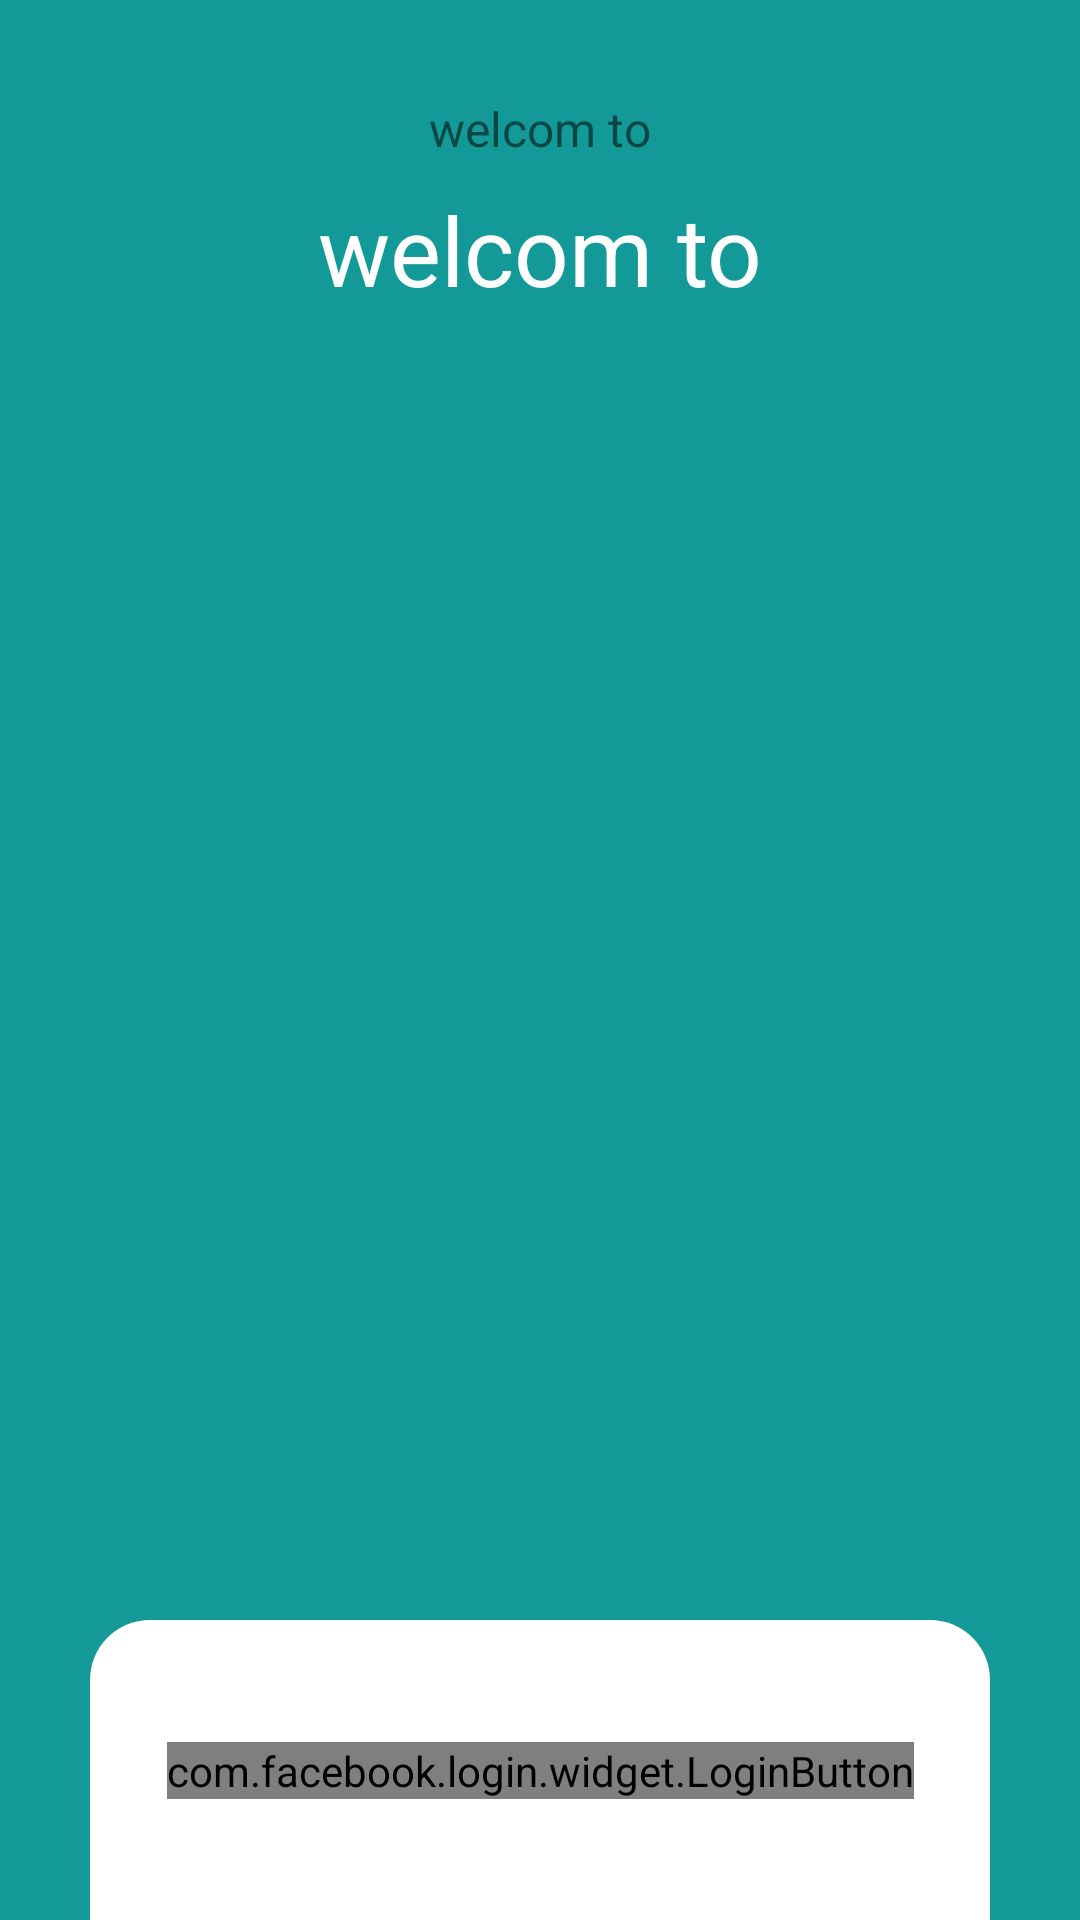

Android layout source for this screen:
<!-- AndroidManifest.xml: application theme Theme.AppCompat.Light.NoActionBar -->
<!-- res/layout/activity_main.xml -->
<?xml version="1.0" encoding="utf-8"?>
<android.support.constraint.ConstraintLayout xmlns:android="http://schemas.android.com/apk/res/android"
    xmlns:app="http://schemas.android.com/apk/res-auto"
    xmlns:tools="http://schemas.android.com/tools"
    android:layout_width="match_parent"
    android:layout_height="match_parent"
    android:background="#149999"
    android:id="@+id/layout_login_screen"
    tools:context="com.example.vovak.weathertest.MainActivity">

    <TextView
        android:id="@+id/textView2"
        android:layout_width="wrap_content"
        android:layout_height="wrap_content"
        android:layout_marginTop="32dp"
        android:text="@string/string_main_screen_title_1"
        android:textColor="@color/com_facebook_device_auth_text"
        android:textSize="16sp"
        app:layout_constraintLeft_toLeftOf="parent"
        app:layout_constraintRight_toRightOf="parent"
        app:layout_constraintTop_toTopOf="parent" />

    <TextView
        android:id="@+id/textView"
        android:layout_width="wrap_content"
        android:layout_height="wrap_content"
        android:layout_marginTop="8dp"
        android:text="@string/string_main_screen_title_1"
        android:textColor="@color/cardview_light_background"
        android:textSize="32sp"
        app:layout_constraintLeft_toLeftOf="parent"
        app:layout_constraintRight_toRightOf="parent"
        app:layout_constraintTop_toBottomOf="@+id/textView2" />

    <ImageView
        android:id="@+id/imageView"
        android:layout_width="match_parent"
        android:layout_height="100dp"
        android:layout_marginEnd="30dp"
        android:layout_marginStart="30dp"
        android:background="@drawable/card_over_button_fb"
        android:gravity="center"
        app:layout_constraintBottom_toBottomOf="parent"
        app:layout_constraintEnd_toEndOf="parent"
        app:layout_constraintStart_toStartOf="parent"></ImageView>

    <com.facebook.login.widget.LoginButton
        android:id="@+id/login_button"
        android:layout_width="wrap_content"
        android:layout_height="wrap_content"
        android:layout_gravity="center"
        android:layout_marginBottom="8dp"
        android:layout_marginEnd="8dp"
        android:layout_marginStart="8dp"
        android:layout_marginTop="8dp"
        app:layout_constraintBottom_toBottomOf="@+id/imageView"
        app:layout_constraintEnd_toEndOf="@+id/imageView"
        app:layout_constraintStart_toStartOf="@+id/imageView"
        app:layout_constraintTop_toTopOf="@+id/imageView" />

</android.support.constraint.ConstraintLayout>
<!-- resources referenced by this layout -->
<resources>
  <!-- drawable card_over_button_fb (drawable) -->
  <?xml version="1.0" encoding="utf-8"?>
  <shape xmlns:android="http://schemas.android.com/apk/res/android"
      android:shape="rectangle">
      <corners
          android:topLeftRadius="20dp"
          android:topRightRadius="20dp" />
      <solid android:color="@color/colorWhite"/>
  </shape>
  <string name="string_main_screen_title_1">welcom to </string>
  <color name="colorWhite">#ffffff</color>
</resources>
